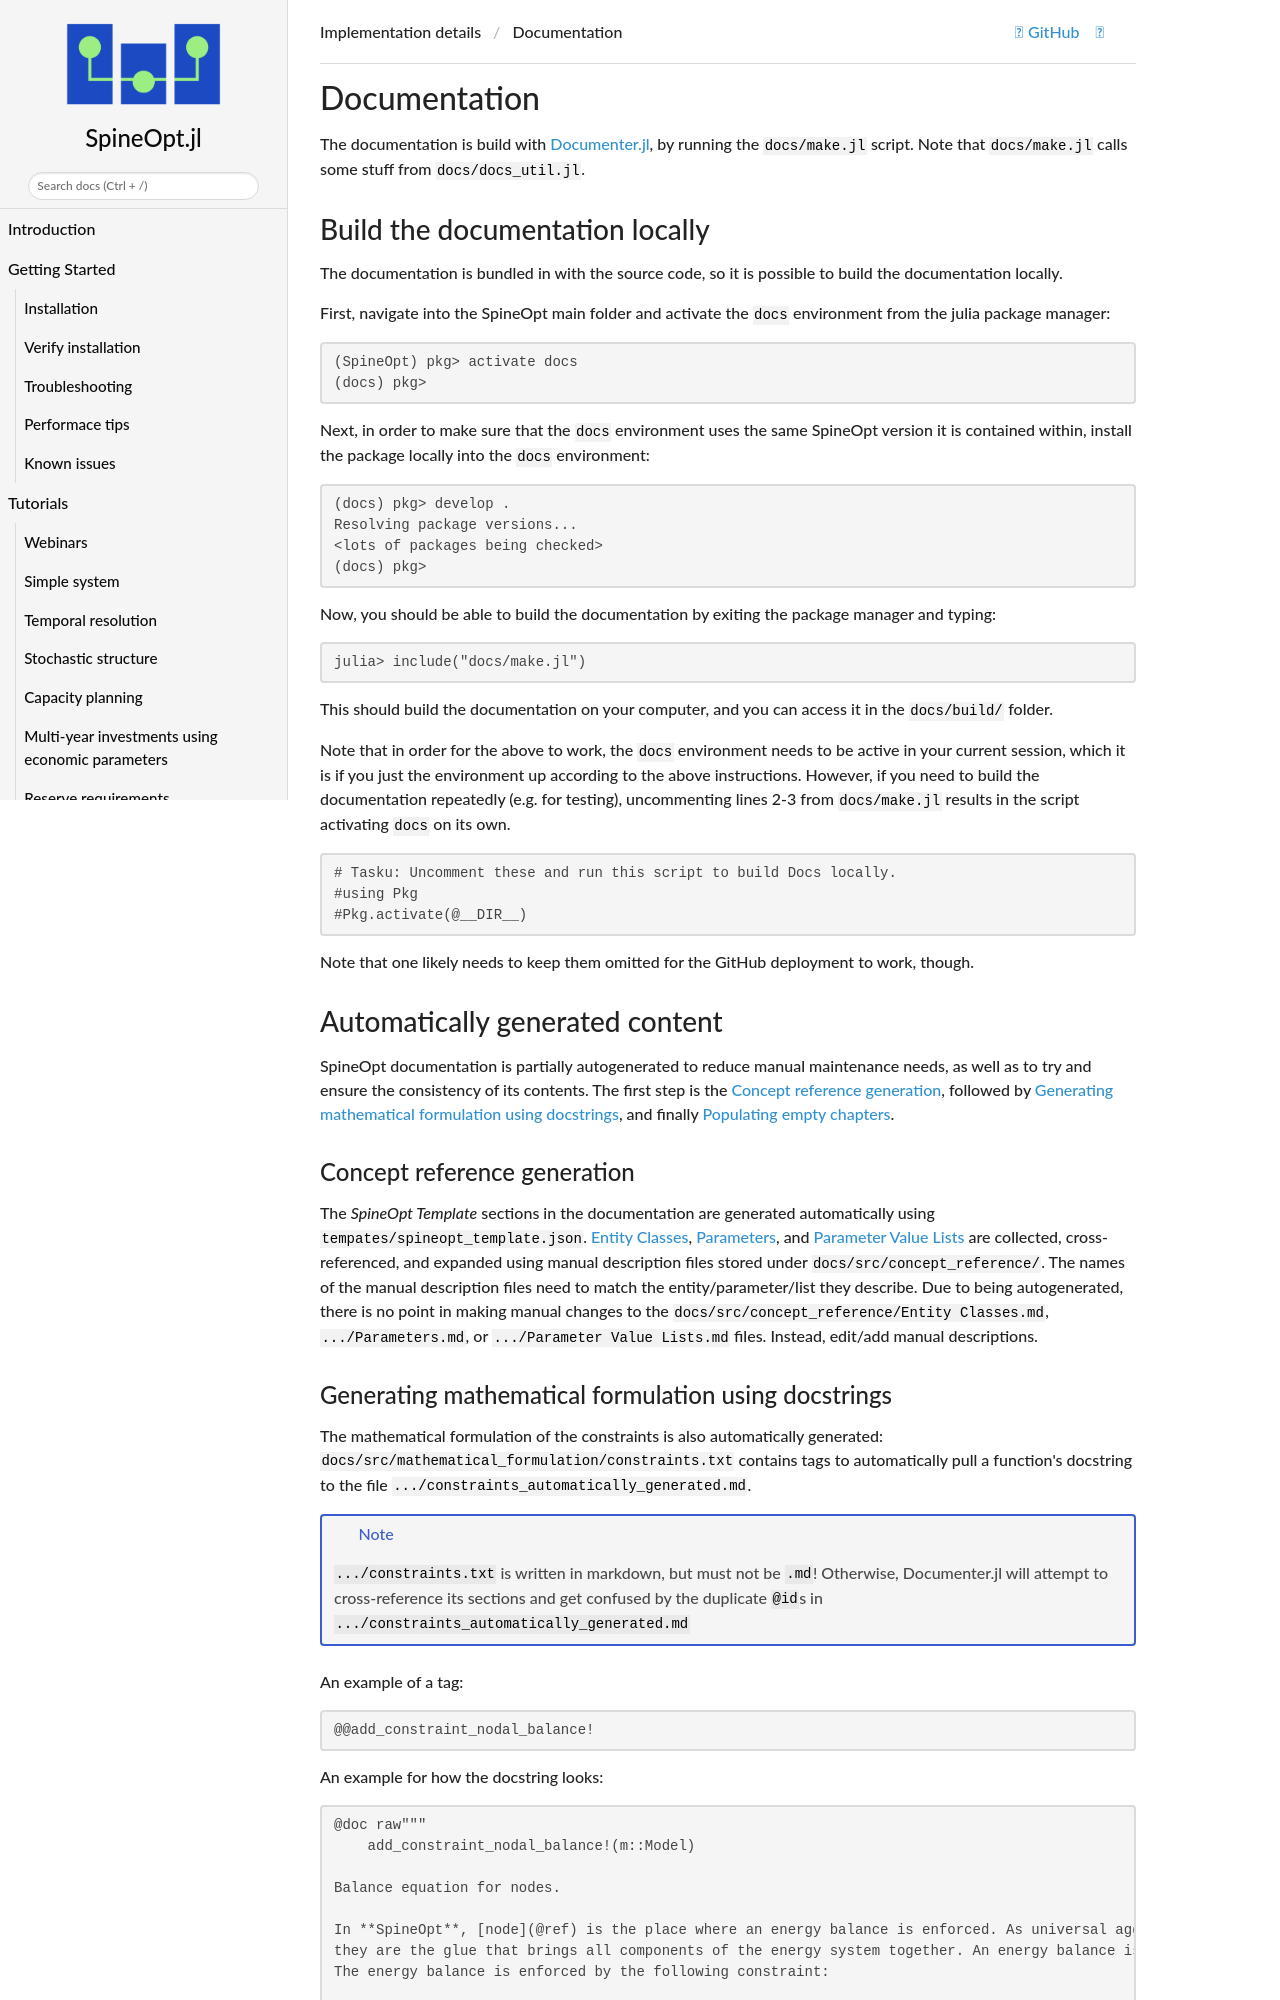

repository: spine-tools/SpineOpt.jl · page: dev/implementation_details/documentation/index.html · generator: mkdocs

# Documentation

The documentation is build with [Documenter.jl](https://documenter.juliadocs.org/stable/), by running the `docs/make.jl` script.
Note that `docs/make.jl` calls some stuff from `docs/docs_util.jl`.

## Build the documentation locally

The documentation is bundled in with the source code, so it is possible to build the documentation locally.

First, **navigate into the SpineOpt main folder** and activate the `docs` environment from the julia package manager:
```julia
(SpineOpt) pkg> activate docs
(docs) pkg>
```
Next, in order to make sure that the `docs` environment uses the same SpineOpt version it is contained within,
install the package locally into the `docs` environment:
```julia
(docs) pkg> develop .
Resolving package versions...
<lots of packages being checked>
(docs) pkg>
```
Now, you should be able to build the documentation by exiting the package manager and typing:
```julia
julia> include("docs/make.jl")
```
This should build the documentation on your computer, and you can access it in the `docs/build/` folder.

Note that in order for the above to work,
the `docs` environment needs to be active in your current session,
which it is if you just the environment up according to the above instructions.
However, if you need to build the documentation repeatedly (e.g. for testing),
uncommenting lines 2-3 from `docs/make.jl` results in the script activating `docs` on its own.
```julia
# Tasku: Uncomment these and run this script to build Docs locally.
#using Pkg
#Pkg.activate(@__DIR__)
```
Note that one likely needs to keep them omitted for the GitHub deployment to work, though.

## Automatically generated content

SpineOpt documentation is partially autogenerated to reduce manual maintenance needs,
as well as to try and ensure the consistency of its contents.
The first step is the [Concept reference generation](@ref),
followed by [Generating mathematical formulation using docstrings](@ref),
and finally [Populating empty chapters](@ref).

### Concept reference generation

The *SpineOpt Template* sections in the documentation are generated automatically using `tempates/spineopt_template.json`.
[Entity Classes](@ref), [Parameters](@ref), and [Parameter Value Lists](@ref) are collected,
cross-referenced, and expanded using manual description files stored under `docs/src/concept_reference/`.
The names of the manual description files need to match the entity/parameter/list they describe.
Due to being autogenerated,
there is no point in making manual changes to the `docs/src/concept_reference/Entity Classes.md`, `.../Parameters.md`, or `.../Parameter Value Lists.md` files.
Instead, edit/add manual descriptions.
